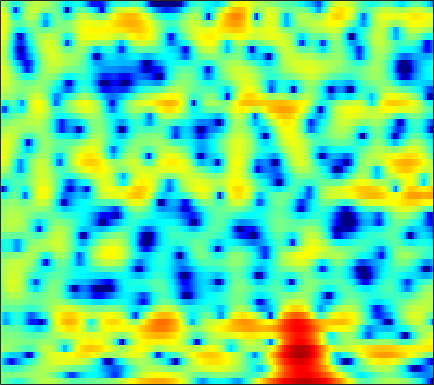

Source data for this figure (header and first rows):
-0.54167, -0.87388, -1.3815, -1.942, -2.3805, -2.9377, -3.3943, -3.6134, -3.6639, -3.4168, -2.9084, -2.395, -1.6321, -0.87861, -0.34491, 0.29754, 0.85212, 1.2051, 1.5802, 1.8532, 2.0253, 2.0863, 2.08, 1.9749
-0.1188, -0.09938, -0.08672, -0.07948, -0.07197, -0.05094, -0.008394, 0.04202, 0.1377, 0.2671, 0.4272, 0.5611, 0.7492, 0.9392, 1.076, 1.236, 1.355, 1.409, 1.421, 1.354, 1.19, 0.9944, 0.6255, 0.1177
-2.26, -2.471, -2.744, -2.966, -3.076, -3.126, -3.051, -2.91, -2.618, -2.229, -1.778, -1.415, -0.9184, -0.4229, -0.06292, 0.3919, 0.8051, 1.081, 1.395, 1.645, 1.822, 1.903, 1.939, 1.893
-5.607, -7.058, -9.474, -12.45, -14.68, -15.57, -13.54, -11.7, -9.651, -8.061, -6.804, -5.994, -4.994, -4.018, -3.273, -2.268, -1.276, -0.5605, 0.3301, 1.126, 1.815, 2.257, 2.746, 3.131
-2.104, -3.056, -4.423, -5.727, -6.494, -7.05, -7.146, -7.151, -7.346, -8.018, -9.496, -11.47, -16.14, -20.3, -14.64, -8.771, -5.015, -2.958, -0.8602, 0.7017, 1.863, 2.522, 3.16, 3.567
1.408, 1.254, 1.001, 0.713, 0.48, 0.1598, -0.1744, -0.4522, -0.8653, -1.33, -1.828, -2.168, -2.454, -2.423, -2.147, -1.461, -0.5581, 0.1517, 1.026, 1.747, 2.257, 2.481, 2.537, 2.281
0.1732, 0.3371, 0.4672, 0.5126, 0.4984, 0.4316, 0.3226, 0.2201, 0.06958, -0.08084, -0.222, -0.303, -0.3679, -0.3722, -0.3261, -0.1933, 0.01147, 0.1928, 0.4363, 0.6581, 0.8163, 0.8807, 0.8657, 0.7093
-0.3775, -0.2257, -0.1103, -0.0786, -0.09294, -0.1638, -0.2836, -0.4022, -0.5909, -0.8139, -1.053, -1.235, -1.477, -1.687, -1.803, -1.891, -1.885, -1.806, -1.592, -1.256, -0.8262, -0.4678, 0.02934, 0.5286
-0.5925, -0.8093, -1.045, -1.203, -1.262, -1.323, -1.415, -1.542, -1.826, -2.258, -2.83, -3.337, -4.087, -4.866, -5.44, -6.182, -6.843, -7.185, -7.235, -6.543, -5.119, -3.768, -1.909, -0.1758
-5.016, -7.032, -8.822, -8.078, -6.667, -5.026, -4.019, -3.693, -3.809, -4.543, -5.926, -7.417, -9.99, -12.78, -14.19, -14.38, -14.24, -14.95, -18.07, -20.77, -12.96, -8.36, -3.942, -0.7418
-4.782, -6.335, -7.529, -7.019, -6.001, -4.718, -3.871, -3.592, -3.686, -4.313, -5.507, -6.756, -8.782, -10.66, -11.26, -10.64, -9.143, -7.972, -6.58, -5.222, -3.647, -2.368, -0.6294, 1.018
-1.133, -1.321, -1.487, -1.541, -1.514, -1.458, -1.426, -1.46, -1.602, -1.86, -2.213, -2.502, -2.865, -3.115, -3.182, -3.1, -2.809, -2.487, -1.945, -1.307, -0.6109, -0.05946, 0.6701, 1.367
-0.4348, -0.245, -0.0325, 0.1351, 0.2223, 0.2875, 0.2879, 0.2404, 0.1159, -0.06749, -0.284, -0.4586, -0.6806, -0.8622, -0.9534, -0.9842, -0.9276, -0.8359, -0.6324, -0.3419, -0.02088, 0.2136, 0.5097, 0.7527
-0.2583, 0.2902, 0.8952, 1.342, 1.57, 1.748, 1.773, 1.703, 1.493, 1.159, 0.7259, 0.3479, -0.1847, -0.7072, -1.05, -1.377, -1.512, -1.467, -1.248, -0.914, -0.5405, -0.2748, 0.003259, 0.1557
0.1806, 1.087, 2.02, 2.674, 2.998, 3.224, 3.215, 3.06, 2.65, 1.994, 1.069, 0.1879, -1.256, -3.004, -4.453, -6.211, -6.891, -6.354, -4.87, -3.321, -2.022, -1.255, -0.5171, -0.09452
0.6889, 1.558, 2.464, 3.1, 3.416, 3.62, 3.585, 3.39, 2.9, 2.122, 1.016, -0.06899, -1.951, -4.476, -6.966, -11.17, -13.41, -11.09, -7.539, -4.968, -3.173, -2.197, -1.269, -0.6908
0.8094, 1.421, 2.089, 2.588, 2.848, 3.027, 3.022, 2.89, 2.541, 1.997, 1.258, 0.583, -0.4476, -1.556, -2.362, -3.282, -3.852, -3.989, -3.899, -3.588, -3.126, -2.773, -2.321, -1.922
0.9031, 1.361, 1.88, 2.296, 2.52, 2.708, 2.764, 2.722, 2.553, 2.253, 1.826, 1.428, 0.8033, 0.07583, -0.5105, -1.346, -2.227, -2.9, -3.736, -4.416, -4.816, -4.837, -4.465, -3.805
0.6562, 1.079, 1.573, 1.953, 2.164, 2.369, 2.482, 2.524, 2.527, 2.465, 2.324, 2.151, 1.801, 1.269, 0.7225, -0.2358, -1.573, -2.906, -5.279, -8.833, -14.18, -15.87, -10.67, -6.594
-1.507, -0.9204, -0.3277, -0.008138, 0.09408, 0.09373, 0.05055, 0.07211, 0.2567, 0.6263, 1.081, 1.391, 1.68, 1.759, 1.63, 1.202, 0.4731, -0.313, -1.69, -3.215, -4.415, -4.621, -3.697, -2.175
-5.954, -4.675, -3.809, -3.717, -4.169, -5.546, -7.729, -9.418, -9.256, -6.4, -3.628, -2.044, -0.5187, 0.4892, 0.9786, 1.329, 1.443, 1.415, 1.288, 1.187, 1.159, 1.247, 1.496, 1.841
-5.43, -4.541, -3.952, -3.99, -4.493, -5.831, -7.819, -9.173, -9.087, -6.795, -4.371, -2.933, -1.5, -0.5641, -0.07631, 0.3505, 0.6026, 0.7665, 1.017, 1.271, 1.579, 1.857, 2.212, 2.539
-1.397, -1.115, -0.8325, -0.751, -0.8214, -1, -1.222, -1.333, -1.344, -1.203, -0.9951, -0.8757, -0.8343, -1.006, -1.285, -1.753, -2.208, -2.395, -2.225, -1.631, -0.7099, 0.01795, 0.9181, 1.667
1.042, 1.289, 1.55, 1.703, 1.77, 1.776, 1.705, 1.594, 1.395, 1.105, 0.6784, 0.2333, -0.6301, -1.857, -3.15, -5.604, -9.378, -13.65, -15.11, -9.175, -5.19, -3.187, -1.255, 0.07102
1.314, 1.648, 1.98, 2.207, 2.322, 2.369, 2.324, 2.221, 1.99, 1.637, 1.135, 0.646, -0.2108, -1.309, -2.322, -3.965, -5.677, -6.732, -6.924, -5.806, -4.161, -3.056, -1.827, -0.9469
0.6825, 1.074, 1.462, 1.754, 1.887, 1.982, 1.978, 1.927, 1.769, 1.529, 1.212, 0.9304, 0.5151, 0.0231, -0.3519, -0.8583, -1.274, -1.47, -1.651, -1.583, -1.447, -1.321, -1.206, -1.219
0.2725, 0.5888, 0.9484, 1.202, 1.322, 1.421, 1.42, 1.357, 1.223, 1.055, 0.8946, 0.7956, 0.7226, 0.7094, 0.723, 0.7879, 0.8083, 0.8129, 0.778, 0.6563, 0.404, 0.135, -0.4137, -1.163
-0.2046, -0.08745, 0.1397, 0.3626, 0.5433, 0.6544, 0.6009, 0.411, 0.01088, -0.4868, -0.893, -0.9861, -0.7283, -0.02154, 0.623, 1.469, 2.175, 2.527, 2.845, 2.819, 2.536, 2.083, 1.187, -0.122
-3.971, -4.377, -3.914, -2.694, -1.762, -0.9927, -0.7817, -1.069, -2.171, -4.366, -8.225, -11.72, -9.15, -3.963, -1.23, 1.249, 2.977, 3.838, 4.526, 4.771, 4.621, 4.218, 3.357, 2.038
-12.22, -18.09, -11.97, -6.842, -4.667, -2.944, -2.156, -2.037, -2.505, -3.515, -4.707, -5.118, -4.284, -2.122, -0.46, 1.49, 2.917, 3.752, 4.397, 4.722, 4.614, 4.336, 3.615, 2.563
-3.931, -4.119, -4.049, -3.507, -3.101, -2.569, -2.25, -2.15, -2.072, -1.988, -1.79, -1.485, -0.8321, 0.0159, 0.7329, 1.671, 2.498, 2.963, 3.429, 3.598, 3.501, 3.247, 2.673, 1.849
-0.5369, -0.6682, -0.9118, -1.223, -1.498, -1.969, -2.497, -2.877, -3.192, -3.177, -2.75, -2.213, -1.25, -0.2555, 0.4917, 1.368, 2.111, 2.498, 2.866, 2.952, 2.844, 2.575, 2.071, 1.359
2.301, 2.02, 1.486, 0.6051, -0.2302, -1.779, -3.789, -5.695, -8.643, -10.07, -7.968, -5.721, -3.156, -1.154, 0.03151, 1.286, 2.157, 2.637, 2.986, 3.049, 2.823, 2.466, 1.754, 0.8013
4.32, 3.998, 3.332, 2.346, 1.349, -0.3583, -2.619, -4.799, -8.05, -9.756, -7.799, -5.638, -3.174, -1.247, -0.1263, 1.071, 1.939, 2.426, 2.768, 2.824, 2.478, 2.007, 0.9328, -0.6582
4.453, 4.253, 3.741, 3.024, 2.319, 1.227, -0.04054, -0.9815, -2.126, -2.955, -3.304, -3.294, -2.925, -2.258, -1.613, -0.7408, 0.1468, 0.6498, 1.153, 1.348, 1.229, 0.8701, 0.07912, -1.191
4.104, 4.052, 3.817, 3.346, 2.872, 2.033, 1.012, 0.1271, -1.248, -2.806, -4.546, -5.847, -7.152, -7.051, -6.011, -4.097, -2.393, -1.352, -0.3266, 0.2731, 0.5436, 0.508, 0.2402, -0.2477
3.613, 3.752, 3.773, 3.561, 3.25, 2.627, 1.738, 0.8539, -0.6254, -2.639, -5.509, -8.577, -15.24, -15.58, -10.25, -5.872, -3.171, -1.776, -0.5019, 0.246, 0.5732, 0.6391, 0.4553, 0.1133
2.309, 2.671, 2.933, 3.01, 2.92, 2.642, 2.153, 1.662, 0.8303, -0.1735, -1.263, -2.019, -2.722, -2.806, -2.443, -1.631, -0.7537, -0.2079, 0.3032, 0.5577, 0.4973, 0.2713, -0.2646, -1.057
0.483, 0.9894, 1.461, 1.761, 1.893, 1.941, 1.882, 1.779, 1.556, 1.309, 1.069, 0.9132, 0.8164, 0.8281, 0.895, 1.054, 1.18, 1.232, 1.144, 0.8634, 0.3519, -0.2557, -1.326, -2.826
-1.171, -0.7614, -0.2996, 0.07096, 0.3353, 0.6085, 0.8358, 0.9669, 1.121, 1.265, 1.432, 1.562, 1.779, 2.005, 2.151, 2.296, 2.324, 2.271, 2.026, 1.54, 0.8288, 0.09615, -1.148, -2.752
-3.11, -3.321, -3.183, -2.688, -2.182, -1.554, -1.1, -0.8828, -0.6261, -0.3488, 0.08986, 0.5615, 1.267, 1.99, 2.482, 2.954, 3.221, 3.256, 3.084, 2.638, 1.916, 1.248, 0.142, -1.079
-7.714, -11.84, -12.43, -7.5, -5.211, -3.482, -2.998, -3.245, -4.278, -5.357, -4.879, -3.256, -0.7353, 1.374, 2.568, 3.709, 4.356, 4.531, 4.417, 3.947, 3.118, 2.277, 0.9648, -0.4836
-2.138, -3.659, -4.16, -3.139, -2.312, -1.725, -2.014, -2.922, -5.376, -9.352, -9.436, -5.516, -1.308, 1.456, 2.907, 4.199, 4.888, 5.08, 4.896, 4.225, 3.075, 1.829, -0.4335, -3.582
1.856, 1.443, 1.009, 0.7317, 0.5873, 0.3206, -0.04104, -0.4022, -0.8477, -1.099, -0.8759, -0.3836, 0.5269, 1.482, 2.118, 2.725, 3.054, 3.09, 2.823, 2.152, 1.029, -0.1108, -2.121, -4.75
2.783, 2.59, 2.281, 1.936, 1.669, 1.306, 0.9375, 0.6834, 0.3938, 0.2192, 0.1896, 0.2487, 0.449, 0.7302, 0.926, 1.167, 1.297, 1.278, 1.092, 0.6917, 0.03642, -0.6315, -1.682, -2.9
3.493, 3.313, 2.991, 2.577, 2.205, 1.68, 1.124, 0.7114, 0.1797, -0.2697, -0.6123, -0.7654, -0.8263, -0.7251, -0.5612, -0.2666, 0.02189, 0.2028, 0.3452, 0.3416, 0.1822, -0.06577, -0.5744, -1.248
4.154, 3.888, 3.39, 2.751, 2.188, 1.325, 0.3681, -0.4049, -1.46, -2.518, -3.466, -3.989, -4.318, -4.113, -3.607, -2.716, -1.726, -1.017, -0.2231, 0.3576, 0.7197, 0.8603, 0.8404, 0.6135
4.235, 3.81, 3.041, 2.056, 1.201, -0.113, -1.622, -2.87, -4.741, -6.918, -9.571, -11.96, -14.71, -13.26, -10.46, -7.029, -4.352, -2.79, -1.114, 0.1367, 1.025, 1.495, 1.906, 2.068
3.704, 3.071, 1.972, 0.5725, -0.6552, -2.508, -4.574, -6.21, -8.463, -10.7, -13.02, -14.79, -16.51, -14.8, -11.89, -8.219, -5.245, -3.455, -1.487, 0.03448, 1.17, 1.8, 2.414, 2.767
3.41, 2.566, 1.141, -0.6749, -2.346, -4.986, -8.129, -10.88, -14.62, -16.82, -15.82, -14.32, -12.09, -9.844, -8.104, -5.855, -3.739, -2.287, -0.647, 0.7033, 1.748, 2.33, 2.877, 3.189
3.776, 2.849, 1.232, -0.8155, -2.649, -5.578, -9.15, -12.29, -17.19, -19.89, -16.79, -13.81, -10.52, -7.764, -5.992, -3.811, -1.934, -0.7303, 0.6295, 1.731, 2.571, 3.023, 3.374, 3.464
4.475, 3.562, 1.982, -0.01965, -1.824, -4.597, -7.723, -10.19, -12.94, -14.01, -12.67, -10.88, -8.249, -5.763, -4.084, -2.163, -0.5862, 0.4034, 1.506, 2.333, 2.926, 3.226, 3.405, 3.296
4.951, 4.132, 2.743, 0.956, -0.6589, -3.285, -6.667, -9.936, -16.51, -21.03, -13.55, -9.905, -6.566, -4.128, -2.72, -1.23, -0.08861, 0.5941, 1.271, 1.734, 2.035, 2.186, 2.3, 2.262
5.041, 4.424, 3.326, 1.954, 0.8012, -0.8724, -2.591, -3.794, -4.984, -5.411, -4.913, -4.153, -3.004, -1.931, -1.273, -0.6502, -0.3301, -0.3098, -0.4935, -0.7593, -0.9406, -0.9282, -0.6575, -0.2016
5.249, 4.699, 3.717, 2.525, 1.53, 0.2483, -0.8169, -1.386, -1.728, -1.615, -1.201, -0.8024, -0.2261, 0.2011, 0.3769, 0.2666, -0.3275, -1.192, -2.996, -5.731, -8.823, -9.225, -6.575, -3.843
5.412, 4.733, 3.486, 1.815, 0.2708, -2.079, -4.193, -4.802, -3.946, -2.212, -0.5933, 0.4112, 1.406, 2.005, 2.172, 2.011, 1.318, 0.4075, -1.437, -4.124, -6.999, -7.527, -5.386, -3.03
3.93, 3.276, 1.945, 0.0009884, -1.998, -5.829, -11.92, -14.89, -8.733, -4.3, -1.531, -0.07184, 1.288, 2.162, 2.533, 2.718, 2.576, 2.291, 1.689, 0.9978, 0.424, 0.1646, 0.03889, 0.00732
1.687, 1.266, 0.4168, -0.6959, -1.634, -2.853, -3.736, -3.925, -3.489, -2.507, -1.333, -0.4991, 0.4901, 1.267, 1.709, 2.084, 2.256, 2.258, 2.13, 1.892, 1.582, 1.329, 0.9629, 0.5243
